Dataset: dataset1 (GitHub, billjcapps/VRScavengerHunt). Classes: DC Comics, Doctor Who, Firefly, lotr, shelf, Spider-Man, Star Wars, table, weapon.

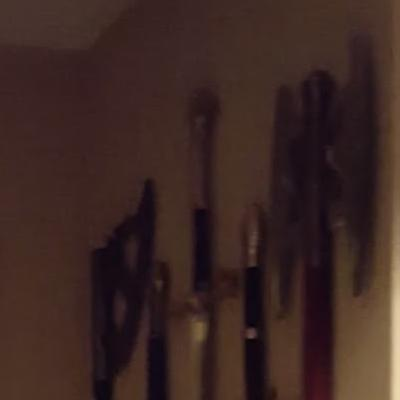
Label: weapon

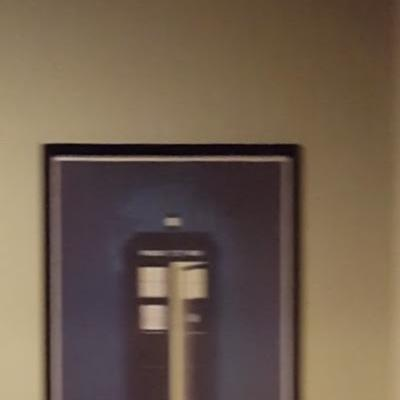
Label: Doctor Who

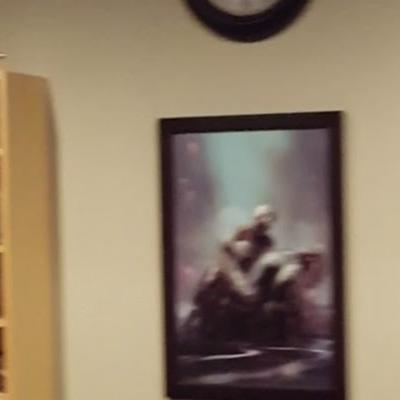
Label: Spider-Man

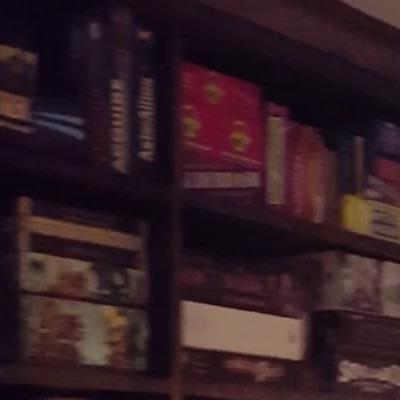
Label: shelf

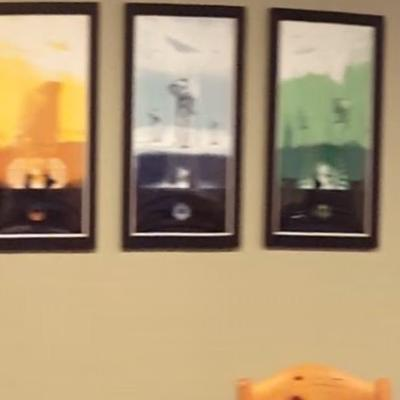
Label: Star Wars

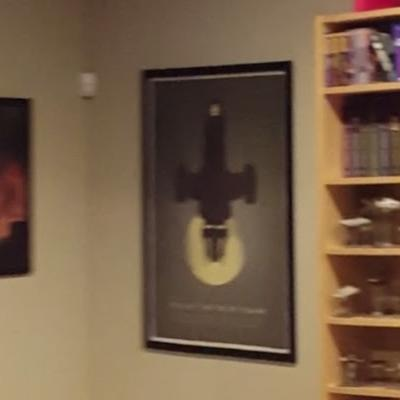
Label: Firefly
